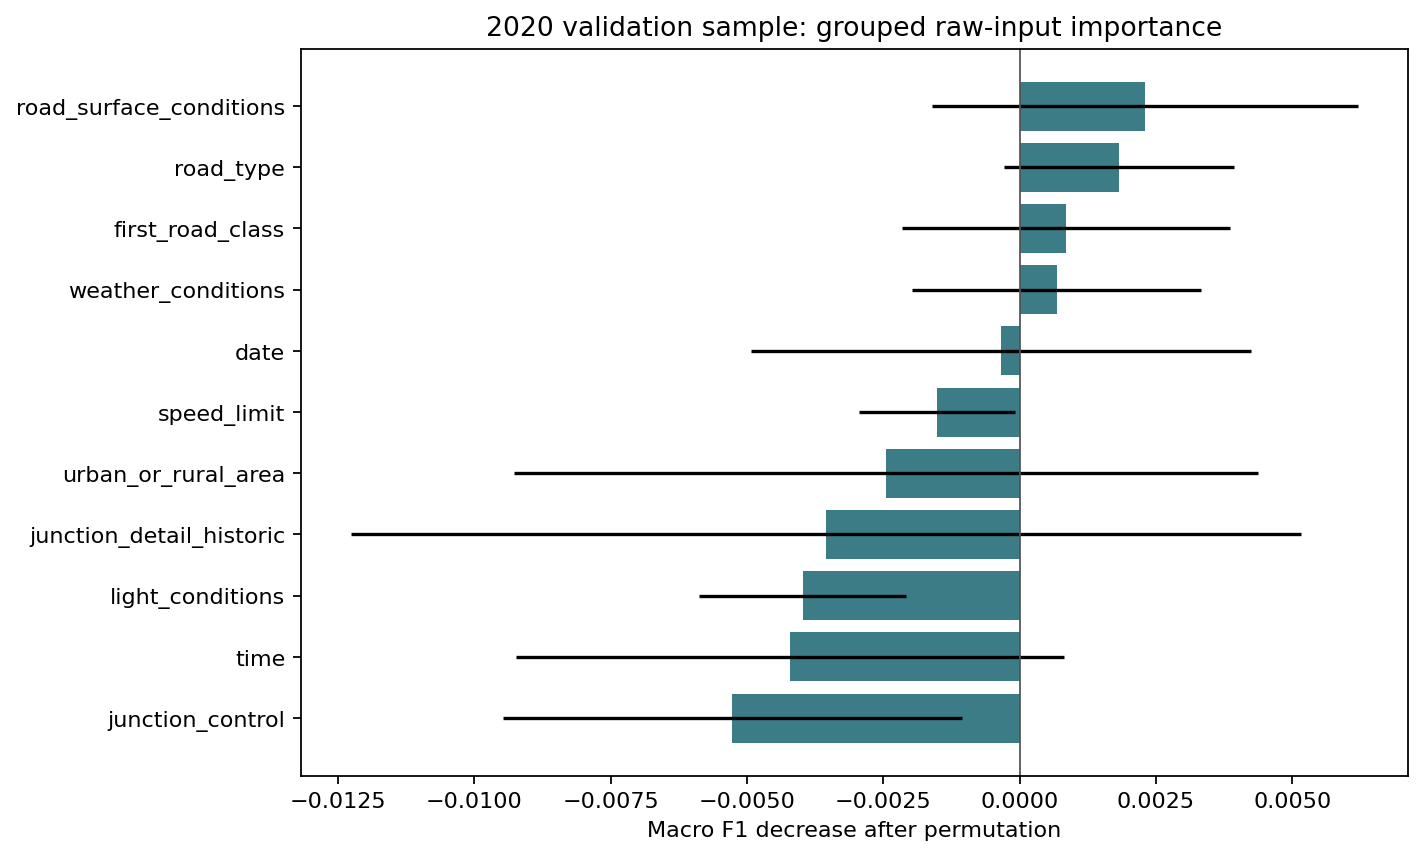

The data file committed next to this chart (first rows):
feature, macro_f1_drop_mean, macro_f1_drop_std
road_surface_conditions, 0.002298, 0.0039
road_type, 0.001815, 0.002108
first_road_class, 0.0008461, 0.00301
weather_conditions, 0.0006772, 0.002655
date, -0.0003418, 0.004585
speed_limit, -0.001519, 0.001425
urban_or_rural_area, -0.002451, 0.006821
junction_detail_historic, -0.003555, 0.008706
light_conditions, -0.003982, 0.001893
time, -0.004215, 0.00503
junction_control, -0.005275, 0.004208
